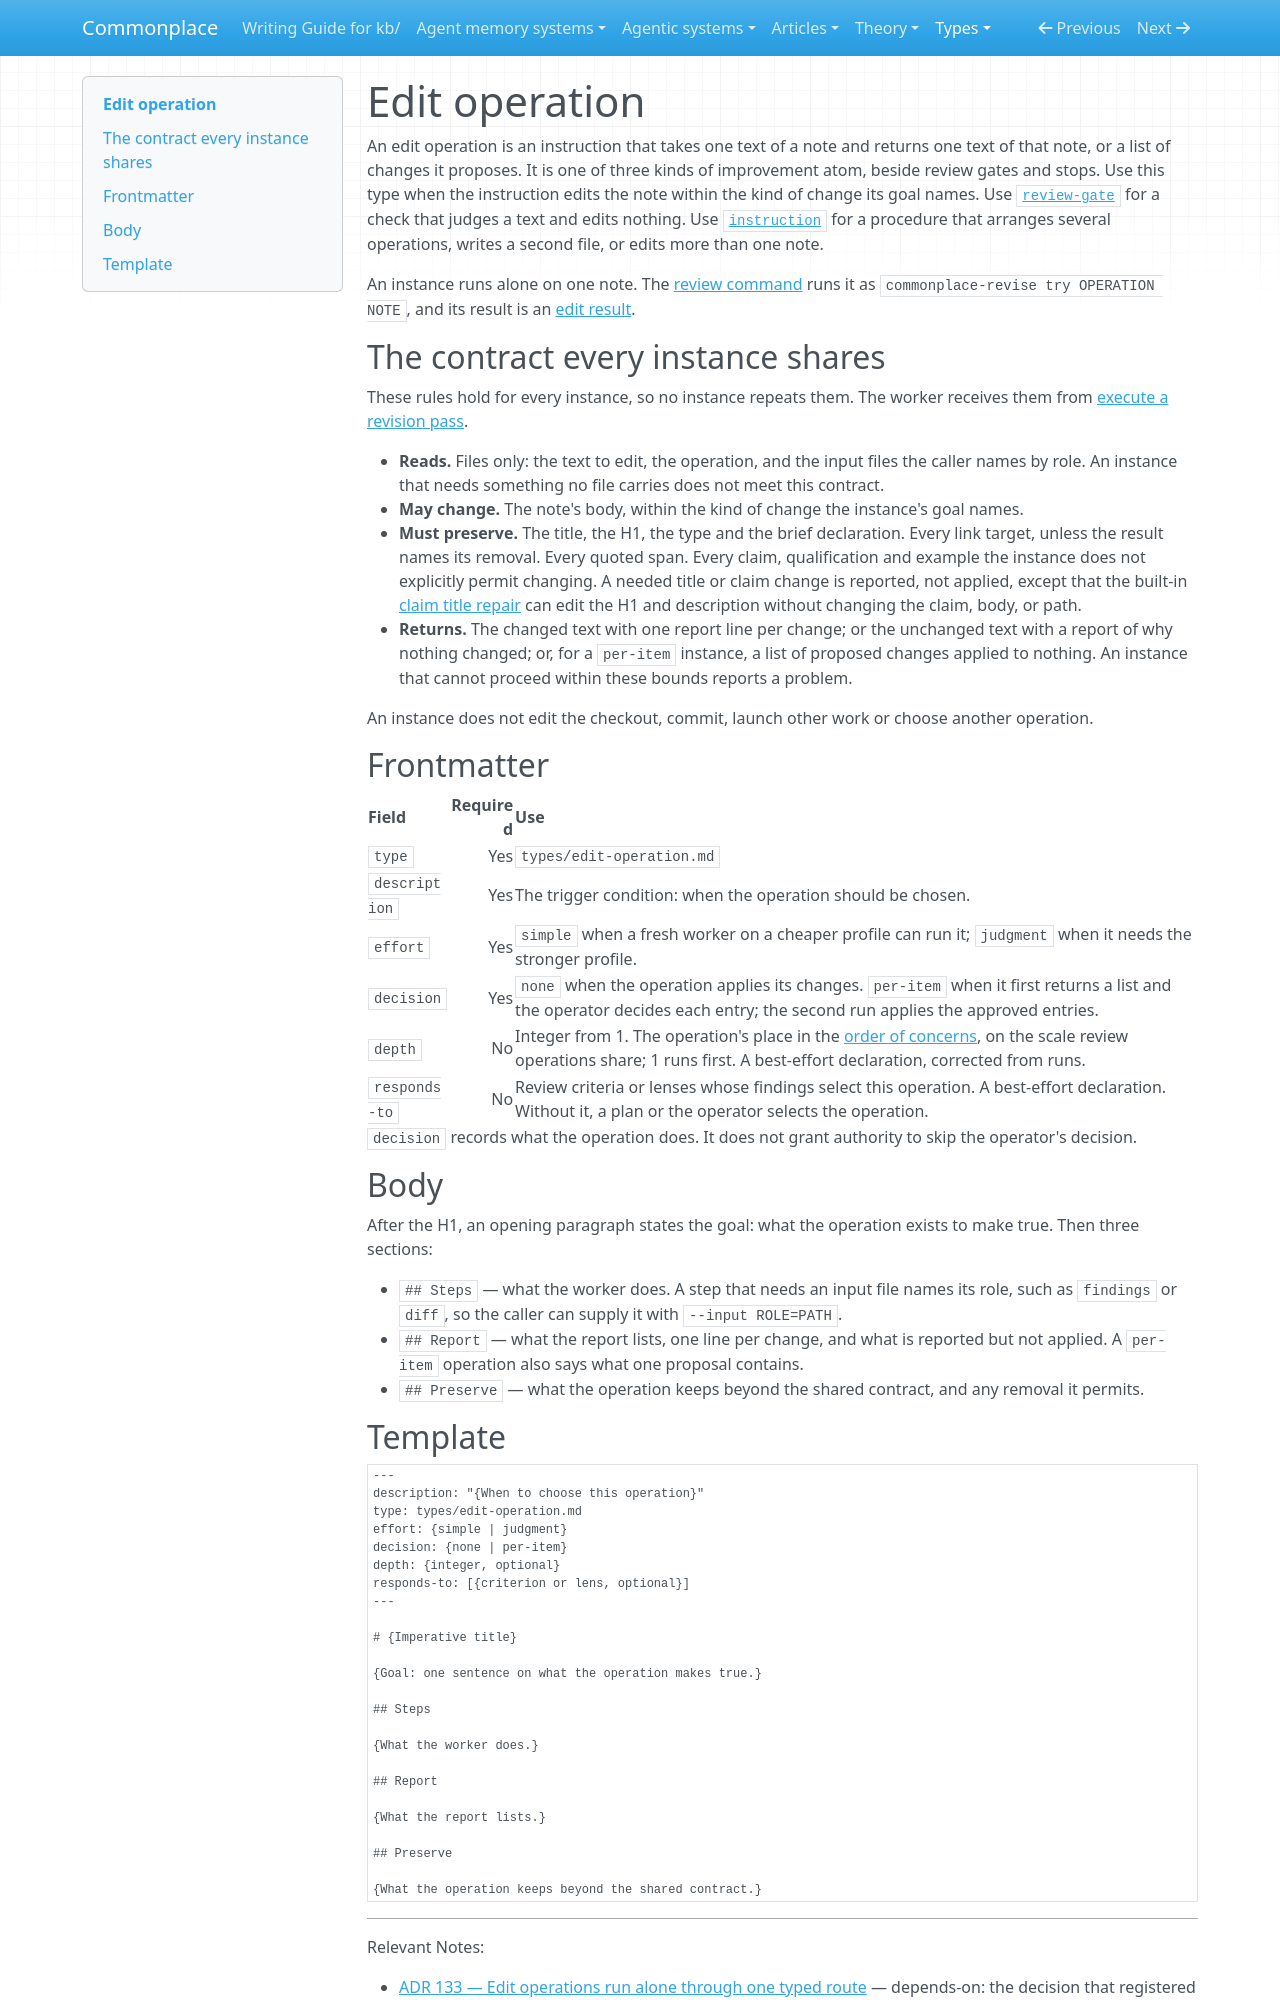

repository: zby/commonplace · page: types/edit-operation/index.html · generator: mkdocs

---
type: types/type-spec.md
name: edit-operation
description: "One named edit that a worker applies to one note text, returning a changed text, the unchanged text or a list of proposed changes"
schema: ./edit-operation.schema.yaml
---

# Edit operation

An edit operation is an instruction that takes one text of a note and returns one text of that note, or a list of changes it proposes. It is one of three kinds of improvement atom, beside review gates and stops. Use this type when the instruction edits the note within the kind of change its goal names. Use [`review-gate`](./review-gate.md) for a check that judges a text and edits nothing. Use [`instruction`](./instruction.md) for a procedure that arranges several operations, writes a second file, or edits more than one note.

An instance runs alone on one note. The [review command](../reference/commands.md) runs it as `commonplace-revise try OPERATION NOTE`, and its result is an [edit result](./edit-result.md).

## The contract every instance shares

These rules hold for every instance, so no instance repeats them. The worker receives them from [execute a revision pass](../instructions/simplification-passes/execute-a-revision-pass.md).

- **Reads.** Files only: the text to edit, the operation, and the input files the caller names by role. An instance that needs something no file carries does not meet this contract.
- **May change.** The note's body, within the kind of change the instance's goal names.
- **Must preserve.** The title, the H1, the type and the brief declaration. Every link target, unless the result names its removal. Every quoted span. Every claim, qualification and example the instance does not explicitly permit changing. A needed title or claim change is reported, not applied, except that the built-in [claim title repair](../instructions/simplification-passes/repair-claim-title.md) can edit the H1 and description without changing the claim, body, or path.
- **Returns.** The changed text with one report line per change; or the unchanged text with a report of why nothing changed; or, for a `per-item` instance, a list of proposed changes applied to nothing. An instance that cannot proceed within these bounds reports a problem.

An instance does not edit the checkout, commit, launch other work or choose another operation.

## Frontmatter

| Field | Required | Use |
|---|---:|---|
| `type` | Yes | `types/edit-operation.md` |
| `description` | Yes | The trigger condition: when the operation should be chosen. |
| `effort` | Yes | `simple` when a fresh worker on a cheaper profile can run it; `judgment` when it needs the stronger profile. |
| `decision` | Yes | `none` when the operation applies its changes. `per-item` when it first returns a list and the operator decides each entry; the second run applies the approved entries. |
| `depth` | No | Integer from 1. The operation's place in the [order of concerns](../reference/README-REVIEW-SYSTEM.md#order-of-concerns), on the scale review operations share; 1 runs first. A best-effort declaration, corrected from runs. |
| `responds-to` | No | Review criteria or lenses whose findings select this operation. A best-effort declaration. Without it, a plan or the operator selects the operation. |

`decision` records what the operation does. It does not grant authority to skip the operator's decision.

## Body

After the H1, an opening paragraph states the goal: what the operation exists to make true. Then three sections:

- `## Steps` — what the worker does. A step that needs an input file names its role, such as `findings` or `diff`, so the caller can supply it with `--input ROLE=PATH`.
- `## Report` — what the report lists, one line per change, and what is reported but not applied. A `per-item` operation also says what one proposal contains.
- `## Preserve` — what the operation keeps beyond the shared contract, and any removal it permits.
